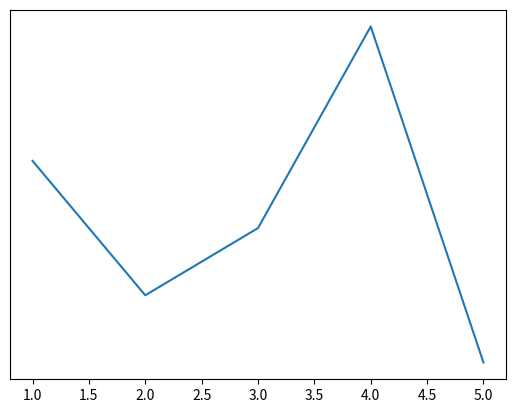

The script that saved this image:




import matplotlib.pyplot as plt

x = [1, 2, 3, 4, 5]
y = [4, 2, 3, 6, 1]

plt.plot(x,y)

# plt.axis('off')
# plt.gca().axes.get_xaxis().set_visible(False)
plt.gca().axes.get_yaxis().set_visible(False)

plt.show()


















